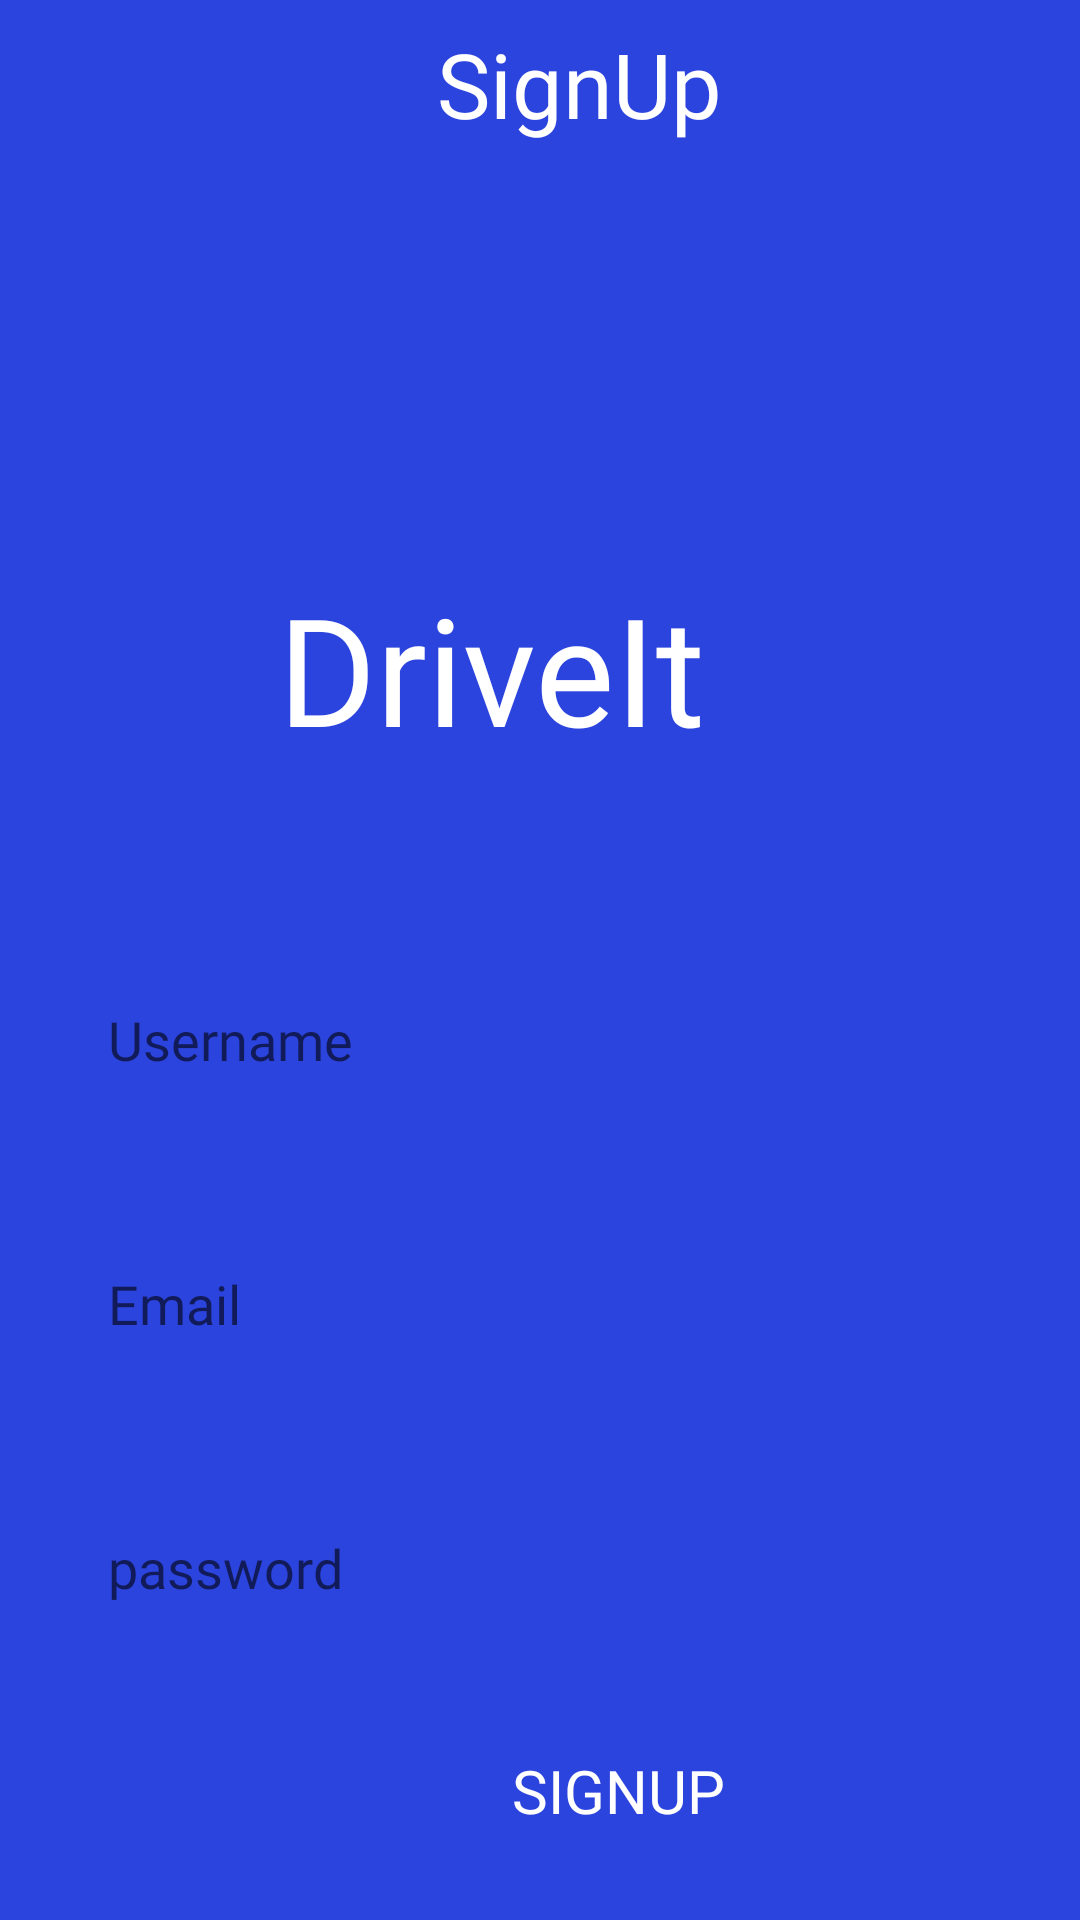

Produce the Android XML layout that renders to this screen, including the resource entries it uses.
<!-- AndroidManifest.xml: application theme Theme.DriveIt -->
<!-- res/layout/activity_sign_up.xml -->
<?xml version="1.0" encoding="utf-8"?>
<androidx.constraintlayout.widget.ConstraintLayout xmlns:android="http://schemas.android.com/apk/res/android"
    xmlns:app="http://schemas.android.com/apk/res-auto"
    xmlns:tools="http://schemas.android.com/tools"
    android:layout_width="match_parent"
    android:layout_height="match_parent"
    android:background="#2c44de"
    tools:context=".ui.auth.SignUpActivity">


    <androidx.appcompat.widget.Toolbar
        android:id="@+id/toolbar_signup"
        android:layout_width="match_parent"
        android:layout_height="?attr/actionBarSize"
        app:layout_constraintEnd_toEndOf="parent"
        app:layout_constraintStart_toStartOf="parent"
        app:layout_constraintTop_toTopOf="parent">
        <TextView
            android:id="@+id/tv_title"
            android:layout_width="match_parent"
            android:layout_height="match_parent"
            android:fontFamily="@font/ubuntu_bold"
            android:gravity="center"
            android:paddingStart="10dp"
            android:paddingEnd="0dp"
            android:text="@string/signup"
            android:textColor="@color/white"
            android:textSize="30sp" />

    </androidx.appcompat.widget.Toolbar>

    <androidx.appcompat.widget.AppCompatImageView
        android:layout_width="162dp"
        android:layout_height="50dp"
        android:background="@drawable/logo_round_background"
        app:layout_constraintBottom_toBottomOf="parent"
        app:layout_constraintEnd_toEndOf="parent"
        app:layout_constraintHorizontal_bias="0.497"
        app:layout_constraintStart_toStartOf="parent"
        app:layout_constraintTop_toTopOf="parent"
        app:layout_constraintVertical_bias="0.22" />

    <androidx.appcompat.widget.AppCompatTextView
        android:id="@+id/tv_app_name"
        android:layout_width="175dp"
        android:layout_height="61dp"
        android:fontFamily="@font/ubuntu_bold"
        android:text="@string/app_name"
        android:textColor="@color/colorWhite"
        android:textSize="50sp"
        app:layout_constraintBottom_toBottomOf="parent"
        app:layout_constraintEnd_toEndOf="parent"
        app:layout_constraintStart_toStartOf="parent"
        app:layout_constraintTop_toTopOf="parent"
        app:layout_constraintVertical_bias="0.327" />

    <androidx.appcompat.widget.AppCompatEditText
        android:id="@+id/et_username"
        android:layout_width="match_parent"
        android:layout_height="45dp"
        android:layout_marginLeft="16dp"
        android:layout_marginTop="324dp"
        android:layout_marginRight="16dp"
        android:background="@drawable/logo_round_background"
        android:fontFamily="@font/ubuntu_regular"
        android:hint="Username"
        android:inputType="text"
        android:paddingLeft="20dp"
        app:layout_constraintEnd_toEndOf="parent"
        app:layout_constraintStart_toStartOf="parent"
        app:layout_constraintTop_toTopOf="parent" />

    <androidx.appcompat.widget.AppCompatEditText
        android:id="@+id/et_email"
        android:layout_width="match_parent"
        android:layout_height="45dp"
        android:layout_marginLeft="16dp"
        android:layout_marginTop="412dp"
        android:layout_marginRight="16dp"
        android:background="@drawable/logo_round_background"
        android:fontFamily="@font/ubuntu_regular"
        android:hint="Email"
        android:inputType="text"
        android:paddingLeft="20dp"
        app:layout_constraintEnd_toEndOf="parent"
        app:layout_constraintHorizontal_bias="0.781"
        app:layout_constraintStart_toStartOf="parent"
        app:layout_constraintTop_toTopOf="parent" />

    <androidx.appcompat.widget.AppCompatEditText
        android:id="@+id/et_password"
        android:layout_width="match_parent"
        android:layout_height="45dp"
        android:layout_marginLeft="16dp"
        android:layout_marginTop="500dp"
        android:layout_marginRight="16dp"
        android:background="@drawable/logo_round_background"
        android:fontFamily="@font/ubuntu_regular"
        android:hint="password"
        android:inputType="text"
        android:paddingLeft="20dp"
        app:layout_constraintEnd_toEndOf="parent"
        app:layout_constraintHorizontal_bias="0.781"
        app:layout_constraintStart_toStartOf="parent"
        app:layout_constraintTop_toTopOf="parent" />

    <androidx.appcompat.widget.AppCompatTextView
        android:id="@+id/tv_sign_up"
        android:layout_width="237dp"
        android:layout_height="42dp"
        android:layout_marginLeft="16dp"
        android:layout_marginTop="576dp"
        android:layout_marginRight="16dp"
        android:background="@drawable/round_black_button_view"
        android:fontFamily="@font/ubuntu_bold"
        android:gravity="center"
        android:paddingLeft="20dp"
        android:text="SIGNUP"
        android:textColor="@color/white"
        android:textSize="20sp"
        app:layout_constraintEnd_toEndOf="parent"
        app:layout_constraintHorizontal_bias="0.678"
        app:layout_constraintStart_toStartOf="parent"
        app:layout_constraintTop_toTopOf="parent" />


</androidx.constraintlayout.widget.ConstraintLayout>
<!-- resources referenced by this layout -->
<resources>
  <color name="colorWhite">#FFFFFF</color>
  <color name="white">#FFFFFFFF</color>
  <string name="app_name">DriveIt</string>
  <string name="signup">SignUp</string>
  <style name="Theme.DriveIt" parent="Theme.MaterialComponents.DayNight.NoActionBar">
          
          <item name="colorPrimary">@color/purple_500</item>
          <item name="colorPrimaryVariant">@color/purple_700</item>
          <item name="colorOnPrimary">@color/white</item>
          
          <item name="colorSecondary">@color/teal_200</item>
          <item name="colorSecondaryVariant">@color/teal_700</item>
          <item name="colorOnSecondary">@color/black</item>
          
          <item name="android:statusBarColor" tools:targetApi="l">?attr/colorPrimaryVariant</item>
          
      </style>
  <color name="purple_500">#FF6200EE</color>
  <color name="purple_700">#FF3700B3</color>
  <color name="teal_200">#FF03DAC5</color>
  <color name="teal_700">#FF018786</color>
  <color name="black">#FF000000</color>
</resources>
